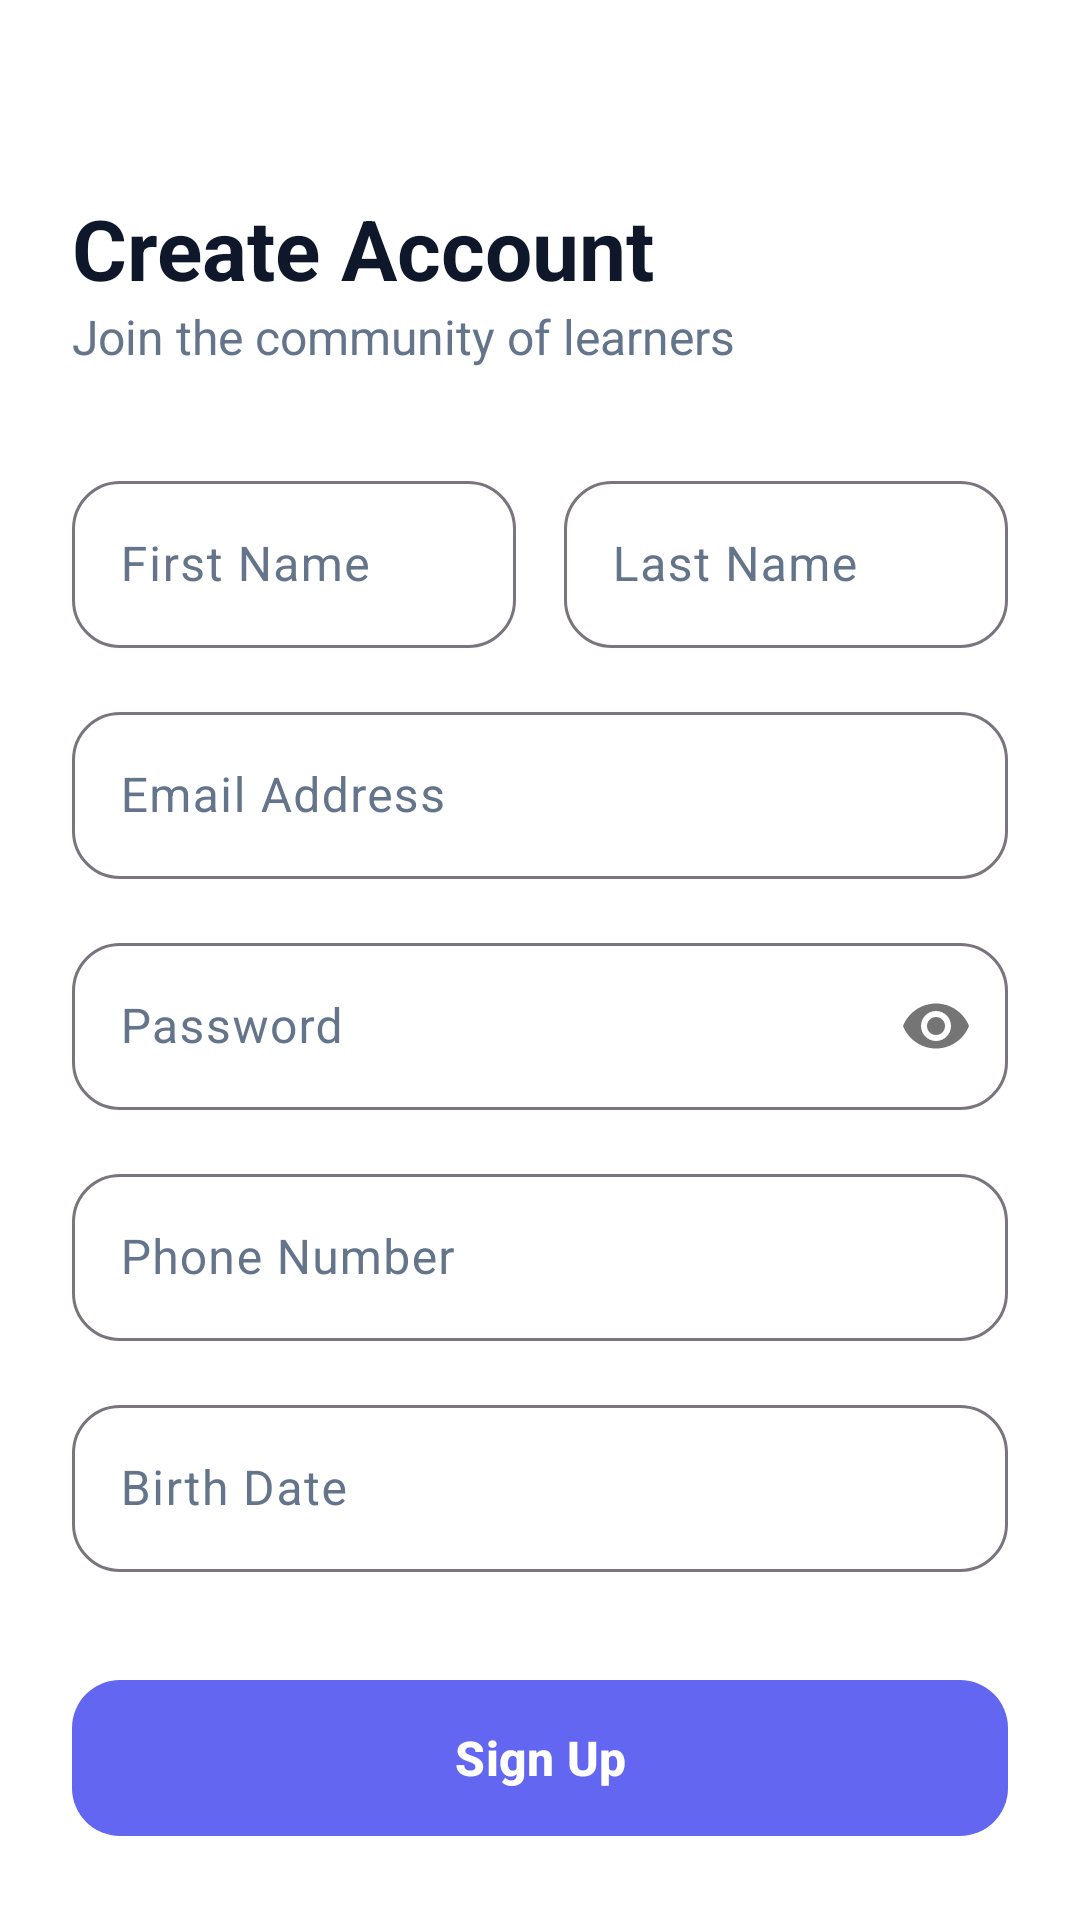

Android layout source for this screen:
<!-- AndroidManifest.xml: application theme Theme.MAD_project -->
<!-- res/layout/activity_sign_up.xml -->
<?xml version="1.0" encoding="utf-8"?>
<androidx.core.widget.NestedScrollView
    xmlns:android="http://schemas.android.com/apk/res/android"
    xmlns:app="http://schemas.android.com/apk/res-auto"
    android:layout_width="match_parent"
    android:layout_height="match_parent"
    android:background="?attr/colorSurface"
    android:fillViewport="true">

    <androidx.constraintlayout.widget.ConstraintLayout
        android:layout_width="match_parent"
        android:layout_height="wrap_content"
        android:padding="24dp">

        <TextView
            android:id="@+id/tvSignUpTitle"
            android:layout_width="wrap_content"
            android:layout_height="wrap_content"
            android:text="Create Account"
            android:textSize="28sp"
            android:textStyle="bold"
            android:textColor="?attr/colorOnSurface"
            android:layout_marginTop="40dp"
            app:layout_constraintTop_toTopOf="parent"
            app:layout_constraintStart_toStartOf="parent" />

        <TextView
            android:id="@+id/subtitle"
            android:layout_width="wrap_content"
            android:layout_height="wrap_content"
            android:text="Join the community of learners"
            android:textSize="16sp"
            android:textColor="?attr/colorOnSurfaceVariant"
            app:layout_constraintTop_toBottomOf="@id/tvSignUpTitle"
            app:layout_constraintStart_toStartOf="parent" />

        <com.google.android.material.textfield.TextInputLayout
            android:id="@+id/tilFirstName"
            style="@style/Widget.Material3.TextInputLayout.OutlinedBox"
            android:layout_width="0dp"
            android:layout_height="wrap_content"
            android:layout_marginTop="32dp"
            android:hint="First Name"
            android:layout_marginEnd="8dp"
            app:boxCornerRadiusBottomEnd="16dp"
            app:boxCornerRadiusBottomStart="16dp"
            app:boxCornerRadiusTopEnd="16dp"
            app:boxCornerRadiusTopStart="16dp"
            app:layout_constraintTop_toBottomOf="@id/subtitle"
            app:layout_constraintStart_toStartOf="parent"
            app:layout_constraintEnd_toStartOf="@+id/tilLastName">

            <com.google.android.material.textfield.TextInputEditText
                android:id="@+id/etFirstName"
                android:layout_width="match_parent"
                android:layout_height="wrap_content"
                android:inputType="textPersonName" />
        </com.google.android.material.textfield.TextInputLayout>

        <com.google.android.material.textfield.TextInputLayout
            android:id="@+id/tilLastName"
            style="@style/Widget.Material3.TextInputLayout.OutlinedBox"
            android:layout_width="0dp"
            android:layout_height="wrap_content"
            android:hint="Last Name"
            android:layout_marginStart="8dp"
            app:boxCornerRadiusBottomEnd="16dp"
            app:boxCornerRadiusBottomStart="16dp"
            app:boxCornerRadiusTopEnd="16dp"
            app:boxCornerRadiusTopStart="16dp"
            app:layout_constraintTop_toTopOf="@id/tilFirstName"
            app:layout_constraintStart_toEndOf="@id/tilFirstName"
            app:layout_constraintEnd_toEndOf="parent">

            <com.google.android.material.textfield.TextInputEditText
                android:id="@+id/etLastName"
                android:layout_width="match_parent"
                android:layout_height="wrap_content"
                android:inputType="textPersonName" />
        </com.google.android.material.textfield.TextInputLayout>

        <com.google.android.material.textfield.TextInputLayout
            android:id="@+id/tilEmail"
            style="@style/Widget.Material3.TextInputLayout.OutlinedBox"
            android:layout_width="match_parent"
            android:layout_height="wrap_content"
            android:layout_marginTop="16dp"
            android:hint="Email Address"
            app:boxCornerRadiusBottomEnd="16dp"
            app:boxCornerRadiusBottomStart="16dp"
            app:boxCornerRadiusTopEnd="16dp"
            app:boxCornerRadiusTopStart="16dp"
            app:layout_constraintTop_toBottomOf="@id/tilFirstName">

            <com.google.android.material.textfield.TextInputEditText
                android:id="@+id/etEmail"
                android:layout_width="match_parent"
                android:layout_height="wrap_content"
                android:inputType="textEmailAddress" />
        </com.google.android.material.textfield.TextInputLayout>

        <com.google.android.material.textfield.TextInputLayout
            android:id="@+id/tilPassword"
            style="@style/Widget.Material3.TextInputLayout.OutlinedBox"
            android:layout_width="match_parent"
            android:layout_height="wrap_content"
            android:layout_marginTop="16dp"
            android:hint="Password"
            app:boxCornerRadiusBottomEnd="16dp"
            app:boxCornerRadiusBottomStart="16dp"
            app:boxCornerRadiusTopEnd="16dp"
            app:boxCornerRadiusTopStart="16dp"
            app:passwordToggleEnabled="true"
            app:layout_constraintTop_toBottomOf="@id/tilEmail">

            <com.google.android.material.textfield.TextInputEditText
                android:id="@+id/etPassword"
                android:layout_width="match_parent"
                android:layout_height="wrap_content"
                android:inputType="textPassword" />
        </com.google.android.material.textfield.TextInputLayout>

        <com.google.android.material.textfield.TextInputLayout
            android:id="@+id/tilPhone"
            style="@style/Widget.Material3.TextInputLayout.OutlinedBox"
            android:layout_width="match_parent"
            android:layout_height="wrap_content"
            android:layout_marginTop="16dp"
            android:hint="Phone Number"
            app:boxCornerRadiusBottomEnd="16dp"
            app:boxCornerRadiusBottomStart="16dp"
            app:boxCornerRadiusTopEnd="16dp"
            app:boxCornerRadiusTopStart="16dp"
            app:layout_constraintTop_toBottomOf="@id/tilPassword">

            <com.google.android.material.textfield.TextInputEditText
                android:id="@+id/etPhone"
                android:layout_width="match_parent"
                android:layout_height="wrap_content"
                android:inputType="phone" />
        </com.google.android.material.textfield.TextInputLayout>

        <com.google.android.material.textfield.TextInputLayout
            android:id="@+id/tilBirthDate"
            style="@style/Widget.Material3.TextInputLayout.OutlinedBox"
            android:layout_width="match_parent"
            android:layout_height="wrap_content"
            android:layout_marginTop="16dp"
            android:hint="Birth Date"
            app:boxCornerRadiusBottomEnd="16dp"
            app:boxCornerRadiusBottomStart="16dp"
            app:boxCornerRadiusTopEnd="16dp"
            app:boxCornerRadiusTopStart="16dp"
            app:layout_constraintTop_toBottomOf="@id/tilPhone">

            <com.google.android.material.textfield.TextInputEditText
                android:id="@+id/etBirthDate"
                android:layout_width="match_parent"
                android:layout_height="wrap_content"
                android:focusable="false"
                android:clickable="true" />
        </com.google.android.material.textfield.TextInputLayout>

        <com.google.android.material.button.MaterialButton
            android:id="@+id/btnRegister"
            android:layout_width="match_parent"
            android:layout_height="60dp"
            android:layout_marginTop="32dp"
            android:text="Sign Up"
            android:textSize="16sp"
            android:textStyle="bold"
            app:cornerRadius="16dp"
            app:layout_constraintTop_toBottomOf="@id/tilBirthDate" />

        <TextView
            android:id="@+id/tvLoginLink"
            android:layout_width="wrap_content"
            android:layout_height="wrap_content"
            android:text="Already have an account? Log In"
            android:textColor="?attr/colorOnSurfaceVariant"
            android:layout_marginTop="24dp"
            android:layout_marginBottom="24dp"
            app:layout_constraintTop_toBottomOf="@id/btnRegister"
            app:layout_constraintBottom_toBottomOf="parent"
            app:layout_constraintStart_toStartOf="parent"
            app:layout_constraintEnd_toEndOf="parent" />

    </androidx.constraintlayout.widget.ConstraintLayout>
</androidx.core.widget.NestedScrollView>
<!-- resources referenced by this layout -->
<resources>
  <style name="Theme.MAD_project" parent="Base.Theme.MAD_project" />
  <style name="Base.Theme.MAD_project" parent="Theme.Material3.DayNight.NoActionBar">
          
          <item name="colorPrimary">@color/primary</item>
          <item name="colorOnPrimary">@color/white</item>
          <item name="colorSecondary">@color/secondary</item>
          <item name="android:windowBackground">@color/background_light</item>
          <item name="colorSurface">@color/surface_light</item>
          <item name="colorSurfaceVariant">@color/surface_variant_light</item>
          <item name="colorOnSurface">@color/text_primary_light</item>
          <item name="colorOnSurfaceVariant">@color/text_secondary_light</item>
          
          
          <item name="android:statusBarColor">@android:color/transparent</item>
          <item name="android:navigationBarColor">@color/surface_light</item>
          <item name="android:windowLightStatusBar">true</item>
      </style>
  <color name="primary">#6366f1</color>
  <color name="white">#ffffff</color>
  <color name="secondary">#64748b</color>
  <color name="background_light">#f8fafc</color>
  <color name="surface_light">#ffffff</color>
  <color name="surface_variant_light">#f1f5f9</color>
  <color name="text_primary_light">#0f172a</color>
  <color name="text_secondary_light">#64748b</color>
</resources>
